Run: headless pygame with SDL's dummy video driver; simulated clock (each Clock.tick advances the game by its frame time, no real sleeping); random seed 0; keys injected as events and as key.get_pressed() state; mouse plan: one left click at the window centre at the start of phase 2, then a move to the lower-right quarter at the start of phase 3.
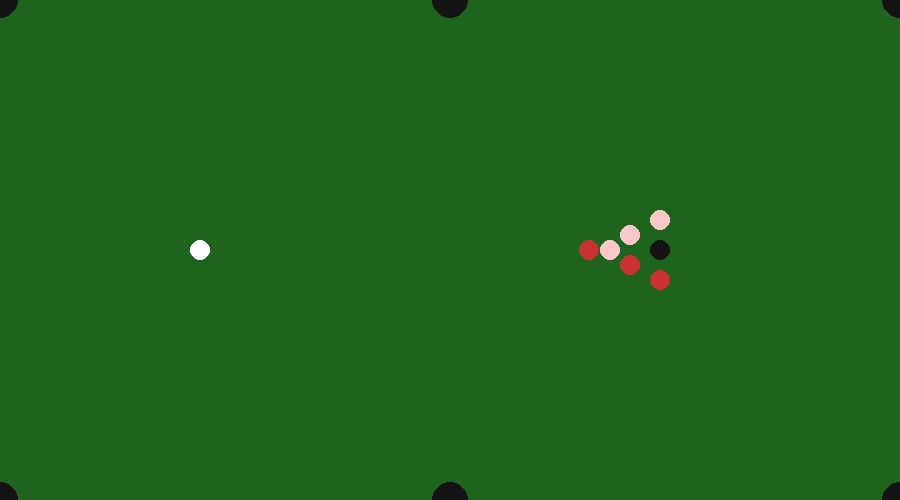
Frame 1 of 4 · flips 1–60 · no input
Frame 2 of 4 · flips 61–180 · clicked the window centre · tapped SPACE, RETURN · held RIGHT (→), D · screen unchanged from frame 1, image omitted
Frame 3 of 4 · flips 181–300 · moved the mouse to the lower-right quarter · held DOWN (↓), S · screen unchanged from frame 2, image omitted
Frame 4 of 4 · flips 301–420 · held LEFT (←), A, UP (↑), W · screen unchanged from frame 3, image omitted

The pygame program that drew these frames:

import pygame
import math

pygame.init()

# Screen
WIDTH, HEIGHT = 900, 500
screen = pygame.display.set_mode((WIDTH, HEIGHT))
pygame.display.set_caption("8-Ball Pool Simulation")

clock = pygame.time.Clock()

# Colors
TABLE = (30, 100, 30)
WHITE = (255, 255, 255)
RED = (200, 50, 50)
STRIPE = (255, 200, 200)
BLACK = (20, 20, 20)

FRICTION = 0.985
BALL_RADIUS = 10
POCKET_RADIUS = 18

# Pockets
pockets = [
    (0, 0), (WIDTH//2, 0), (WIDTH, 0),
    (0, HEIGHT), (WIDTH//2, HEIGHT), (WIDTH, HEIGHT)
]

# Game state
player_turn = 1
player_types = {1: None, 2: None}
ball_types = {}
pocketed_this_turn = []

class Ball:
    def __init__(self, x, y, color=WHITE):
        self.x = x
        self.y = y
        self.vx = 0
        self.vy = 0
        self.radius = BALL_RADIUS
        self.color = color
        self.active = True

    def move(self):
        if not self.active:
            return

        self.x += self.vx
        self.y += self.vy

        self.vx *= FRICTION
        self.vy *= FRICTION

        if abs(self.vx) < 0.01: self.vx = 0
        if abs(self.vy) < 0.01: self.vy = 0

        if self.x <= self.radius or self.x >= WIDTH - self.radius:
            self.vx *= -1
        if self.y <= self.radius or self.y >= HEIGHT - self.radius:
            self.vy *= -1

    def draw(self):
        if self.active:
            pygame.draw.circle(screen, self.color, (int(self.x), int(self.y)), self.radius)

    def check_pocket(self):
        for px, py in pockets:
            if math.hypot(self.x - px, self.y - py) < POCKET_RADIUS:
                self.active = False
                self.vx = self.vy = 0
                pocketed_this_turn.append(self)

def rotate(vx, vy, angle):
    return (
        vx * math.cos(angle) - vy * math.sin(angle),
        vx * math.sin(angle) + vy * math.cos(angle)
    )

def collide(b1, b2):
    if not b1.active or not b2.active:
        return

    dx = b2.x - b1.x
    dy = b2.y - b1.y
    dist = math.hypot(dx, dy)

    if dist < b1.radius + b2.radius:
        angle = math.atan2(dy, dx)

        v1 = rotate(b1.vx, b1.vy, angle)
        v2 = rotate(b2.vx, b2.vy, angle)

        v1x, v2x = v2[0], v1[0]

        b1.vx, b1.vy = rotate(v1x, v1[1], -angle)
        b2.vx, b2.vy = rotate(v2x, v2[1], -angle)

        overlap = 0.5 * (b1.radius + b2.radius - dist + 1)
        b1.x -= overlap * math.cos(angle)
        b1.y -= overlap * math.sin(angle)
        b2.x += overlap * math.cos(angle)
        b2.y += overlap * math.sin(angle)

def draw_prediction_line(ball, mouse_pos):
    temp_x, temp_y = ball.x, ball.y

    dx = ball.x - mouse_pos[0]
    dy = ball.y - mouse_pos[1]

    vx = dx * 0.12
    vy = dy * 0.12

    path = []

    for _ in range(80):
        temp_x += vx
        temp_y += vy

        vx *= FRICTION
        vy *= FRICTION

        if temp_x <= BALL_RADIUS or temp_x >= WIDTH - BALL_RADIUS:
            vx *= -1
        if temp_y <= BALL_RADIUS or temp_y >= HEIGHT - BALL_RADIUS:
            vy *= -1

        path.append((int(temp_x), int(temp_y)))

    for i in range(0, len(path), 5):
        pygame.draw.circle(screen, WHITE, path[i], 2)

def all_stopped():
    return all(abs(b.vx) < 0.05 and abs(b.vy) < 0.05 for b in balls if b.active)

# Create balls
cue_ball = Ball(200, HEIGHT//2, WHITE)
balls = [cue_ball]

# Solids
for i in range(3):
    b = Ball(600 + i*30, HEIGHT//2 + i*15, RED)
    ball_types[b] = "solid"
    balls.append(b)

# Stripes
for i in range(3):
    b = Ball(600 + i*30, HEIGHT//2 - i*15, STRIPE)
    ball_types[b] = "stripe"
    balls.append(b)

# 8-ball
eight_ball = Ball(660, HEIGHT//2, BLACK)
ball_types[eight_ball] = "eight"
balls.append(eight_ball)

dragging = False
start_pos = (0, 0)

running = True
while running:
    clock.tick(60)
    screen.fill(TABLE)

    # Draw pockets
    for px, py in pockets:
        pygame.draw.circle(screen, BLACK, (px, py), POCKET_RADIUS)

    for event in pygame.event.get():
        if event.type == pygame.QUIT:
            running = False

        if event.type == pygame.MOUSEBUTTONDOWN and all_stopped():
            dragging = True
            start_pos = pygame.mouse.get_pos()

        if event.type == pygame.MOUSEBUTTONUP and dragging:
            dragging = False
            end_pos = pygame.mouse.get_pos()

            dx = start_pos[0] - end_pos[0]
            dy = start_pos[1] - end_pos[1]

            cue_ball.vx = dx * 0.12
            cue_ball.vy = dy * 0.12

    # Move + pocket check
    for ball in balls:
        ball.move()
        ball.check_pocket()

    # Collisions
    for i in range(len(balls)):
        for j in range(i + 1, len(balls)):
            collide(balls[i], balls[j])

    # Turn logic
    if all_stopped() and not dragging:
        if len(pocketed_this_turn) > 0:
            for b in pocketed_this_turn:
                if b == cue_ball:
                    player_turn = 3 - player_turn

                elif ball_types.get(b) == "eight":
                    print(f"Player {player_turn} wins!")
                    running = False

                else:
                    if player_types[player_turn] is None:
                        player_types[player_turn] = ball_types[b]
                        player_types[3 - player_turn] = (
                            "stripe" if ball_types[b] == "solid" else "solid"
                        )

                    if ball_types[b] != player_types[player_turn]:
                        player_turn = 3 - player_turn
        else:
            player_turn = 3 - player_turn

        pocketed_this_turn.clear()

    # Draw balls
    for ball in balls:
        ball.draw()

    # Prediction line
    if dragging:
        mouse_pos = pygame.mouse.get_pos()
        draw_prediction_line(cue_ball, mouse_pos)

    pygame.display.flip()

pygame.quit()
